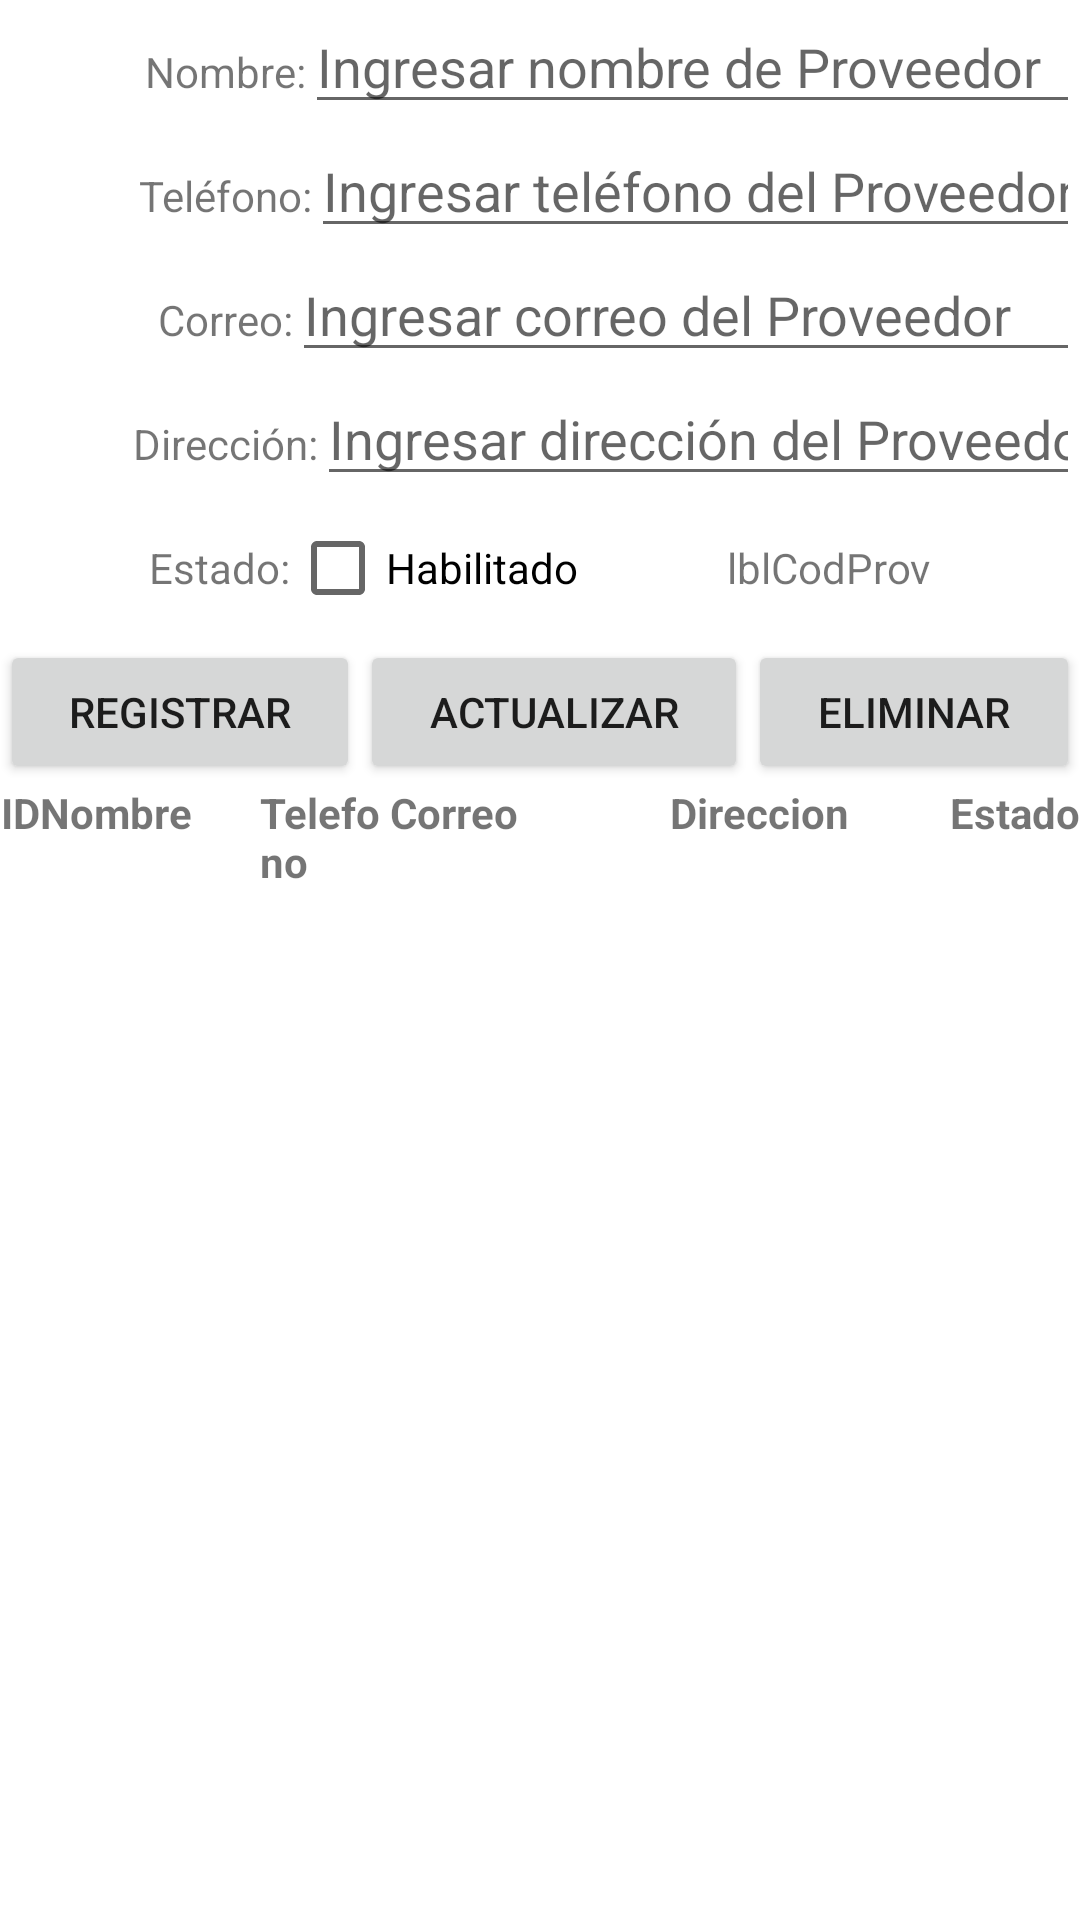

Here is an Android app screen rendered from its layout file. Give the layout XML and the strings, colors and styles it references.
<!-- AndroidManifest.xml: application theme Theme.GymApp -->
<!-- res/layout/fragmento_proveedor.xml -->
<?xml version="1.0" encoding="utf-8"?>
<FrameLayout xmlns:android="http://schemas.android.com/apk/res/android"
    xmlns:tools="http://schemas.android.com/tools"
    android:id="@+id/frmProveedor"
    android:layout_width="match_parent"
    android:layout_height="match_parent"
    tools:context=".FragmentoProveedor">

    <LinearLayout
        android:layout_width="match_parent"
        android:layout_height="match_parent"
        android:orientation="vertical">

        <LinearLayout
            android:layout_width="match_parent"
            android:layout_height="wrap_content"
            android:orientation="horizontal">

            <TextView
                android:id="@+id/textView21"
                android:layout_width="wrap_content"
                android:layout_height="wrap_content"
                android:layout_weight="1"
                android:text="Nombre:"
                android:textAlignment="viewEnd" />

            <EditText
                android:id="@+id/txtNomProv"
                android:layout_width="wrap_content"
                android:layout_height="wrap_content"
                android:layout_weight="1"
                android:ems="10"
                android:hint="Ingresar nombre de Proveedor"
                android:inputType="textPersonName"
                android:maxLength="25" />
        </LinearLayout>

        <LinearLayout
            android:layout_width="match_parent"
            android:layout_height="wrap_content"
            android:orientation="horizontal">

            <TextView
                android:id="@+id/textView22"
                android:layout_width="wrap_content"
                android:layout_height="wrap_content"
                android:layout_weight="1"
                android:text="Teléfono:"
                android:textAlignment="viewEnd" />

            <EditText
                android:id="@+id/txtTelfProv"
                android:layout_width="wrap_content"
                android:layout_height="wrap_content"
                android:layout_weight="1"
                android:ems="10"
                android:hint="Ingresar teléfono del Proveedor"
                android:inputType="number"
                android:maxLength="9" />
        </LinearLayout>

        <LinearLayout
            android:layout_width="match_parent"
            android:layout_height="wrap_content"
            android:orientation="horizontal">

            <TextView
                android:id="@+id/textView23"
                android:layout_width="wrap_content"
                android:layout_height="wrap_content"
                android:layout_weight="1"
                android:text="Correo:"
                android:textAlignment="viewEnd" />

            <EditText
                android:id="@+id/txtCorrProv"
                android:layout_width="wrap_content"
                android:layout_height="wrap_content"
                android:layout_weight="1"
                android:ems="10"
                android:hint="Ingresar correo del Proveedor"
                android:inputType="textEmailAddress"
                android:maxLength="30" />

        </LinearLayout>

        <LinearLayout
            android:layout_width="match_parent"
            android:layout_height="wrap_content"
            android:orientation="horizontal">

            <TextView
                android:id="@+id/textView24"
                android:layout_width="wrap_content"
                android:layout_height="wrap_content"
                android:layout_weight="1"
                android:text="Dirección:"
                android:textAlignment="viewEnd" />

            <EditText
                android:id="@+id/txtDirProv"
                android:layout_width="wrap_content"
                android:layout_height="wrap_content"
                android:layout_weight="1"
                android:ems="10"
                android:hint="Ingresar dirección del Proveedor"
                android:inputType="textPersonName"
                android:maxLength="100" />
        </LinearLayout>

        <LinearLayout
            android:layout_width="match_parent"
            android:layout_height="wrap_content"
            android:orientation="horizontal">

            <TextView
                android:id="@+id/textView25"
                android:layout_width="wrap_content"
                android:layout_height="wrap_content"
                android:layout_weight="1"
                android:text="Estado:"
                android:textAlignment="viewEnd" />

            <CheckBox
                android:id="@+id/chkEstProv"
                android:layout_width="wrap_content"
                android:layout_height="wrap_content"
                android:layout_weight="1"
                android:text="Habilitado" />

            <TextView
                android:id="@+id/lblCodProv"
                android:layout_width="wrap_content"
                android:layout_height="wrap_content"
                android:layout_weight="1"
                android:text="lblCodProv" />
        </LinearLayout>

        <LinearLayout
            android:layout_width="match_parent"
            android:layout_height="wrap_content"
            android:orientation="horizontal">

            <Button
                android:id="@+id/btnRegistrar"
                android:layout_width="wrap_content"
                android:layout_height="wrap_content"
                android:layout_weight="1"
                android:text="Registrar" />

            <Button
                android:id="@+id/btnActualizar"
                android:layout_width="wrap_content"
                android:layout_height="wrap_content"
                android:layout_weight="1"
                android:text="Actualizar" />

            <Button
                android:id="@+id/btnEliminar"
                android:layout_width="wrap_content"
                android:layout_height="wrap_content"
                android:layout_weight="1"
                android:text="Eliminar" />
        </LinearLayout>

        <LinearLayout
            android:layout_width="match_parent"
            android:layout_height="wrap_content"
            android:orientation="vertical">

            <LinearLayout
                android:layout_width="match_parent"
                android:layout_height="wrap_content"
                android:orientation="horizontal">

                <TextView
                    android:id="@+id/textView26"
                    android:layout_width="0dp"
                    android:layout_height="wrap_content"
                    android:layout_weight="1"
                    android:text="ID"
                    android:textAlignment="center"
                    android:textStyle="bold" />

                <TextView
                    android:id="@+id/textView33"
                    android:layout_width="60dp"
                    android:layout_height="wrap_content"
                    android:layout_weight="1"
                    android:text="Nombre"
                    android:textStyle="bold" />

                <TextView
                    android:id="@+id/textView34"
                    android:layout_width="30dp"
                    android:layout_height="wrap_content"
                    android:layout_weight="1"
                    android:text="Telefono"
                    android:textStyle="bold" />

                <TextView
                    android:id="@+id/textView36"
                    android:layout_width="80dp"
                    android:layout_height="wrap_content"
                    android:layout_weight="1"
                    android:text="Correo"
                    android:textStyle="bold" />

                <TextView
                    android:id="@+id/textView35"
                    android:layout_width="80dp"
                    android:layout_height="wrap_content"
                    android:layout_weight="1"
                    android:text="Direccion"
                    android:textStyle="bold" />

                <TextView
                    android:id="@+id/textView37"
                    android:layout_width="30dp"
                    android:layout_height="wrap_content"
                    android:layout_weight="1"
                    android:text="Estado"
                    android:textStyle="bold" />
            </LinearLayout>

            <ListView
                android:id="@+id/lstProv"
                android:layout_width="match_parent"
                android:layout_height="wrap_content"
                android:listSelector="@color/design_default_color_secondary" />
        </LinearLayout>

    </LinearLayout>
</FrameLayout>
<!-- resources referenced by this layout -->
<resources>
  <style name="Theme.GymApp" parent="Theme.MaterialComponents.DayNight.DarkActionBar">
          
          <item name="colorPrimary">@color/teal_700</item>
          <item name="colorPrimaryVariant">@color/purple_700</item>
          <item name="colorOnPrimary">@color/white</item>
          
          <item name="colorSecondary">@color/teal_200</item>
          <item name="colorSecondaryVariant">@color/teal_700</item>
          <item name="colorOnSecondary">@color/black</item>
          
          <item name="android:statusBarColor">?attr/colorPrimaryVariant</item>
          
      </style>
  <!-- not gathered from this repository: default colours our renderer supplied (Android Studio template values) -->
  <color name="purple_700">#FF3700B3</color>
  <color name="teal_200">#FF03DAC5</color>
  <color name="teal_700">#FF018786</color>
  <color name="black">#FF000000</color>
  <color name="white">#FFFFFFFF</color>
</resources>
